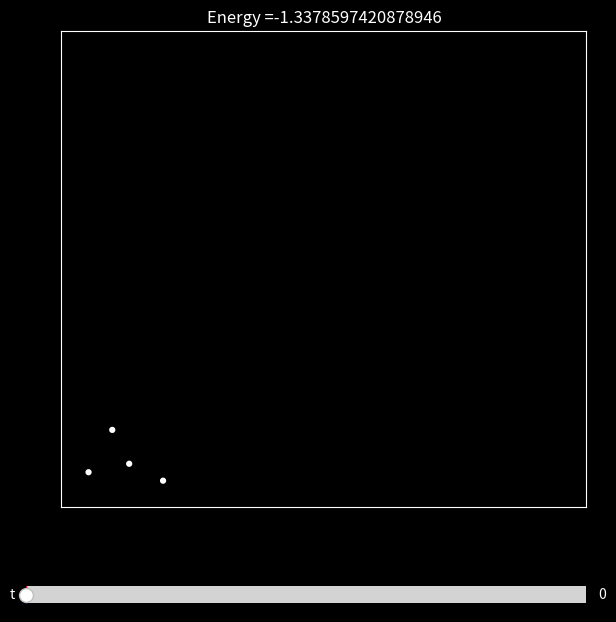

Reproduce this figure in Python.
import numpy as np
import matplotlib.pyplot as plt
import sympy as sp
from scipy.integrate import odeint
import matplotlib.pyplot as plt
from matplotlib.widgets import Slider



# Define a Vector2D class

class Vec2:
    def __init__(self, x, y):
        self.x = x
        self.y = y

    # Used for debugging. This method is called when you print an instance  
    def __str__(self):
        return "(" + str(self.x) + ", " + str(self.y) +  ")"

    def get_length(self):
        return np.sqrt(self.x ** 2 + self.y ** 2)

    def __add__(self, v):
        return Vec2(self.x + v.x, self.y + v.y)

    def __sub__(self, v):
        return Vec2(self.x - v.x, self.y - v.y)

    def __mul__(self, n):
        return Vec2(self.x * n, self.y * n)


# Define a Particle class. The particles are the bodies attracting each other

class Particle():
    # n = number of particles
    n = 0
    def __init__(self,ipos,ivel):
        
        # i = particle index
        self.i = Particle.n
        Particle.n += 1
        
        self.m = 1
        self.G = 1
        
        # pos, vel, acc = symbolic variables
        self.pos = Vec2(sp.symbols("x_"+str(self.i)),sp.symbols("y_"+str(self.i)))
        self.vel = Vec2(sp.symbols("vx_"+str(self.i)),sp.symbols("vy_"+str(self.i)))
        self.acc = Vec2(0,0)
        
        # fvel, facc = lambdify functions
        self.fvel = Vec2(None,None)
        self.facc = Vec2(None,None)
        
        # fpos, fvel = intial position and velocity
        self.ipos = ipos
        self.ivel = ivel
        
        # fnvel, fnacc = functions used in vectorfield() function
        self.fnvel = Vec2(0,0)
        self.fnacc = Vec2(0,0)
        
        # solpos, solvel = position and velocity list obtained after the integration
        self.solpos = Vec2(None,None)
        self.solvel = Vec2(None,None)
        
    def calculate_acc(self,particles):
        for j in range(len(particles)):
            if self.i !=j:
                self.acc += (particles[j].pos - self.pos)*particles[j].m*self.G*(1/(((self.pos.x-particles[j].pos.x)**2 + (self.pos.y-particles[j].pos.y)**2)**(3/2)))

    def lambdify_vel(self,particles):
        self.fvel.x = sp.lambdify(self.vel.x, self.vel.x)
        self.fvel.y = sp.lambdify(self.vel.y, self.vel.y)
   

    def lambdify_acc(self,particles):
        
        var = []
        for j in range(len(particles)):           
            var.append(particles[j].pos.x)
            var.append(particles[j].pos.y)
               
        self.facc.x = sp.lambdify([var], self.acc.x)
        self.facc.y = sp.lambdify([var], self.acc.y)







#particle list
par = []



#create the particles
par.append(Particle(Vec2(2,5),Vec2(0.5,0.5)))
par.append(Particle(Vec2(5,2),Vec2(0.5,0.2)))
par.append(Particle(Vec2(3,3),Vec2(0.1,0.5)))
par.append(Particle(Vec2(0.6,2.5),Vec2(0.5,0.5)))
#par.append(Particle(Vec2(7,4),Vec2(0.5,0.5)))




n = len(par)


#create the functions to integrate
for i in range(n):
    par[i].calculate_acc(par)

for i in range(n):
    par[i].lambdify_vel(par)
    par[i].lambdify_acc(par)







def vectorfield(var, t):
    '''
    integrate function

    the function calculates f, a list with all differential equations of motion in the order 
    diff(x0), diff(y0), diff(x1), diff(y1)...diff(xn-1), diff(yn-1), diff(vx0), diff(vy0)...diff(vxn-1), diff(vyn-1)

    it can be optimized, but it's done to be readable
    '''
    
    pos = var[0:2*n] 
    vel = var[2*n:4*n] 
    f = []
    
    for i in range(0,n):        
        par[i].fnvel.x = par[i].fvel.x(vel[2*i])
        par[i].fnvel.y = par[i].fvel.y(vel[2*i + 1])
        f.append(par[i].fnvel.x)
        f.append(par[i].fnvel.y)
        
    for i in range(0,n):        
        par[i].fnacc.x = par[i].facc.x(pos)
        par[i].fnacc.y = par[i].facc.y(pos)
        f.append(par[i].fnacc.x)
        f.append(par[i].fnacc.y)

    return f



################################################################################################################################





# set the initial conditions
var = []
for i in range(len(par)):
    var.append(par[i].ipos.x)
    var.append(par[i].ipos.y)
    
for i in range(len(par)):
    var.append(par[i].ivel.x)
    var.append(par[i].ivel.y)




# ODE solver parameters

tfin = 200.0
steps = 500


t = np.linspace(0,tfin,steps+1)

sol = odeint(vectorfield, var, t)
sol = np.transpose(sol)

# order the solution for clarity

for i in range(n):
    par[i].solpos.x = sol[2*i]
    par[i].solpos.y = sol[2*i+1]
    
for i in range(n):
    par[i].solvel.x = sol[2*n + 2*i]
    par[i].solvel.y = sol[2*n + 2*i+1]
    

# Calculate the total Energy of the system. The energy should be constant.

# Potential Energy
Energy = 0 
for i in range(0,n):
    for j in range(i+1,n):
        Energy += (-1/(((par[i].solpos.x-par[j].solpos.x)**2 + (par[i].solpos.y-par[j].solpos.y)**2)**(1/2)))

# Kinetic Energy
for i in range(0,n):
    Energy += 0.5*(par[i].solvel.x*par[i].solvel.x + par[i].solvel.y*par[i].solvel.y)











# Visualization of the solution with matplotlib. It use a slider to change the time

plt.style.use('dark_background')
fig = plt.figure(figsize=(7, 7))
ax = fig.add_subplot(1,1,1)

plt.subplots_adjust(bottom=0.2,left=0.15)

ax.axis('equal')
ax.axis([-1, 30, -1, 30])
ax.set_title('Energy =' + str(Energy[0]))
ax.xaxis.set_visible(False)
ax.yaxis.set_visible(False)


circle = [None]*n
line  = [None]*n
for i in range(n):
    circle[i] = plt.Circle((par[i].solpos.x[0], par[i].solpos.y[0]), 0.08, ec="w", lw=2.5, zorder=20)
    ax.add_patch(circle[i])
    line[i] = ax.plot(par[i].solpos.x[:0],par[i].solpos.y[:0])[0]
    


slider_ax = plt.axes([0.1, 0.05, 0.8, 0.05])
slider = Slider(slider_ax,      # the axes object containing the slider
                  't',            # the name of the slider parameter
                  0,          # minimal value of the parameter
                  tfin,          # maximal value of the parameter
                  valinit=0,  # initial value of the parameter 
                  color = '#5c05ff' 
                 )

def update(time):
    i = int(np.rint(time*steps/tfin))
    
    ax.set_title('Energy =' + str(Energy[i]))
    for j in range(n):
        circle[j].center = par[j].solpos.x[i], par[j].solpos.y[i]
        line[j].set_xdata(par[j].solpos.x[:i+1])
        line[j].set_ydata(par[j].solpos.y[:i+1])
        
slider.on_changed(update)
plt.show()

	
